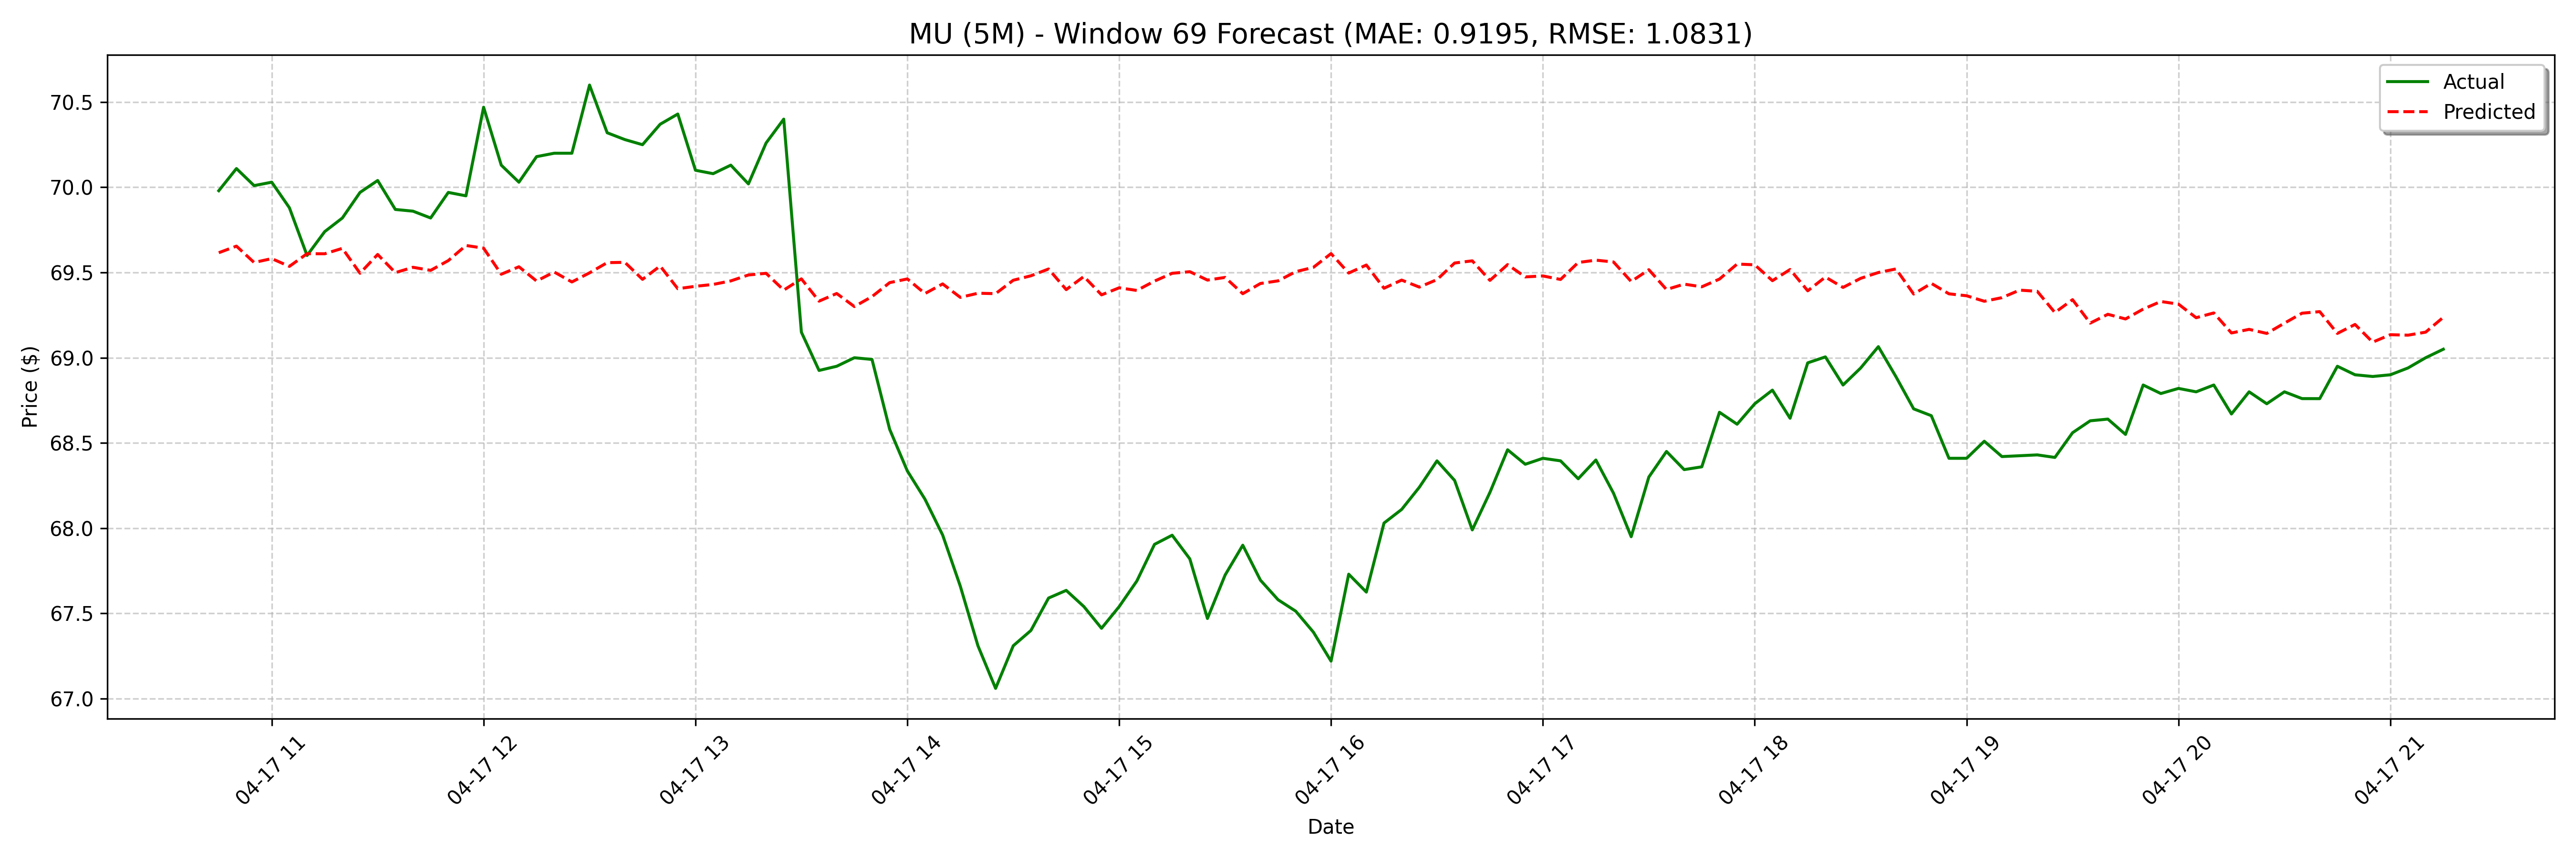

Data behind this chart, as committed beside it:
date, actual, forecast
2025-04-17 10:45:00, 69.98, 69.69
2025-04-17 10:50:00, 70.11, 69.62
2025-04-17 10:55:00, 70.01, 69.65
2025-04-17 11:00:00, 70.03, 69.56
2025-04-17 11:05:00, 69.88, 69.58
2025-04-17 11:10:00, 69.6, 69.54
2025-04-17 11:15:00, 69.74, 69.61
2025-04-17 11:20:00, 69.82, 69.61
2025-04-17 11:25:00, 69.97, 69.64
2025-04-17 11:30:00, 70.04, 69.5
2025-04-17 11:35:00, 69.87, 69.61
2025-04-17 11:40:00, 69.86, 69.5
2025-04-17 11:45:00, 69.82, 69.53
2025-04-17 11:50:00, 69.97, 69.51
2025-04-17 11:55:00, 69.95, 69.57
2025-04-17 12:00:00, 70.47, 69.66
2025-04-17 12:05:00, 70.13, 69.64
2025-04-17 12:10:00, 70.03, 69.49
2025-04-17 12:15:00, 70.18, 69.53
2025-04-17 12:20:00, 70.2, 69.45
2025-04-17 12:25:00, 70.2, 69.5
2025-04-17 12:30:00, 70.6, 69.44
2025-04-17 12:35:00, 70.32, 69.5
2025-04-17 12:40:00, 70.28, 69.56
2025-04-17 12:45:00, 70.25, 69.56
2025-04-17 12:50:00, 70.37, 69.46
2025-04-17 12:55:00, 70.43, 69.54
2025-04-17 13:00:00, 70.1, 69.41
2025-04-17 13:05:00, 70.08, 69.42
2025-04-17 13:10:00, 70.13, 69.43
2025-04-17 13:15:00, 70.02, 69.45
2025-04-17 13:20:00, 70.26, 69.49
2025-04-17 13:25:00, 70.4, 69.5
2025-04-17 13:30:00, 69.15, 69.4
2025-04-17 13:35:00, 68.93, 69.46
2025-04-17 13:40:00, 68.95, 69.33
2025-04-17 13:45:00, 69.0, 69.38
2025-04-17 13:50:00, 68.99, 69.3
2025-04-17 13:55:00, 68.58, 69.36
2025-04-17 14:00:00, 68.34, 69.44
2025-04-17 14:05:00, 68.17, 69.46
2025-04-17 14:10:00, 67.96, 69.38
2025-04-17 14:15:00, 67.66, 69.43
2025-04-17 14:20:00, 67.31, 69.35
2025-04-17 14:25:00, 67.06, 69.38
2025-04-17 14:30:00, 67.31, 69.38
2025-04-17 14:35:00, 67.4, 69.45
2025-04-17 14:40:00, 67.59, 69.48
2025-04-17 14:45:00, 67.64, 69.52
2025-04-17 14:50:00, 67.54, 69.4
2025-04-17 14:55:00, 67.41, 69.48
2025-04-17 15:00:00, 67.54, 69.37
2025-04-17 15:05:00, 67.69, 69.41
2025-04-17 15:10:00, 67.9, 69.39
2025-04-17 15:15:00, 67.96, 69.45
2025-04-17 15:20:00, 67.82, 69.5
2025-04-17 15:25:00, 67.47, 69.5
2025-04-17 15:30:00, 67.72, 69.46
2025-04-17 15:35:00, 67.9, 69.47
2025-04-17 15:40:00, 67.69, 69.38
... 68 more rows
